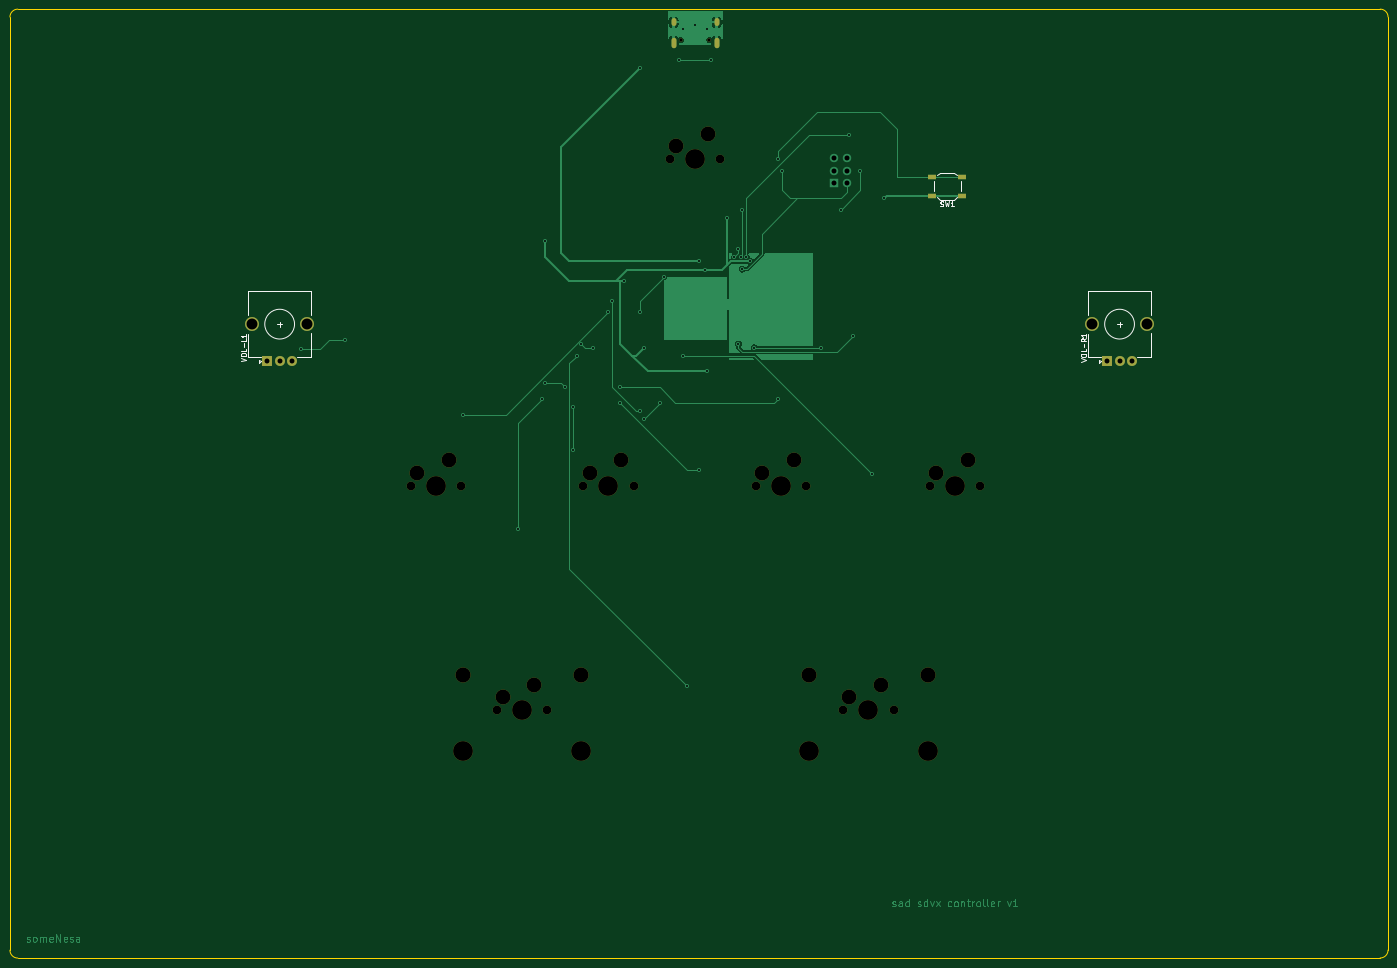
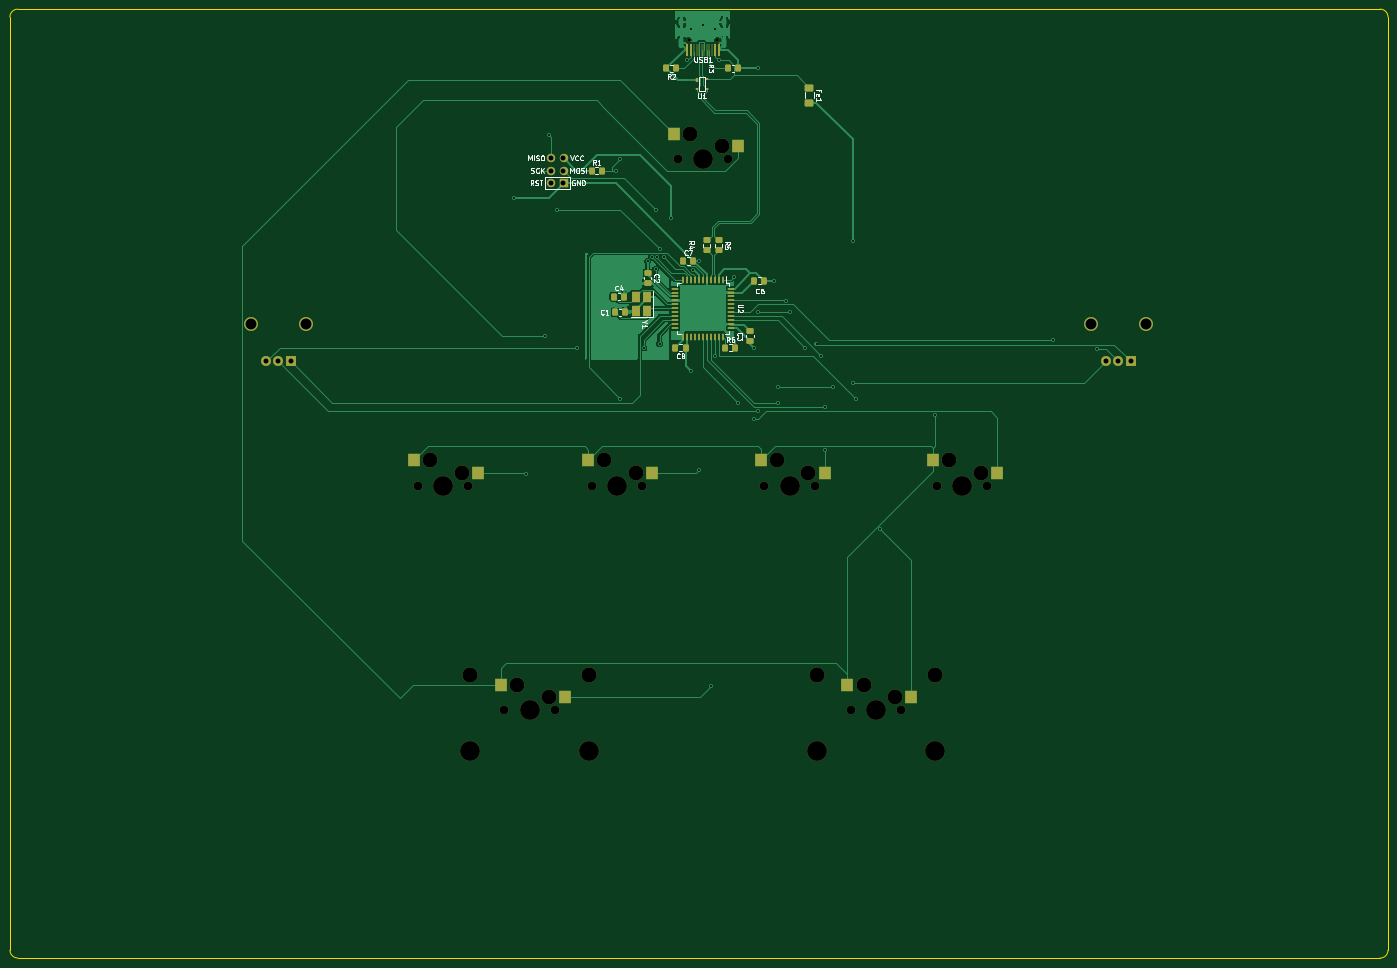
Circuit board: 11 layer files. Board 277.8 x 191.3 mm.
- bottom_copper: sdvx-pcb-B_Cu.gbr (86804 bytes)
- bottom_mask: sdvx-pcb-B_Mask.gbr (7376 bytes)
- paste: sdvx-pcb-B_Paste.gbr (5285 bytes)
- bottom_silk: sdvx-pcb-B_Silkscreen.gbr (21465 bytes)
- outline: sdvx-pcb-Edge_Cuts.gbr (981 bytes)
- top_copper: sdvx-pcb-F_Cu.gbr (37115 bytes)
- top_mask: sdvx-pcb-F_Mask.gbr (2759 bytes)
- paste: sdvx-pcb-F_Paste.gbr (606 bytes)
- top_silk: sdvx-pcb-F_Silkscreen.gbr (5085 bytes)
- drill: sdvx-pcb-NPTH.drl (1305 bytes)
- drill: sdvx-pcb-PTH.drl (1798 bytes)

=== bottom_copper: sdvx-pcb-B_Cu.gbr (86804 bytes, source omitted) ===
=== bottom_mask: sdvx-pcb-B_Mask.gbr (7376 bytes, source omitted) ===
=== paste: sdvx-pcb-B_Paste.gbr ===
%TF.GenerationSoftware,KiCad,Pcbnew,(6.0.5)*%
%TF.CreationDate,2022-06-07T02:55:43-07:00*%
%TF.ProjectId,sdvx-pcb,73647678-2d70-4636-922e-6b696361645f,rev?*%
%TF.SameCoordinates,Original*%
%TF.FileFunction,Paste,Bot*%
%TF.FilePolarity,Positive*%
%FSLAX46Y46*%
G04 Gerber Fmt 4.6, Leading zero omitted, Abs format (unit mm)*
G04 Created by KiCad (PCBNEW (6.0.5)) date 2022-06-07 02:55:43*
%MOMM*%
%LPD*%
G01*
G04 APERTURE LIST*
G04 Aperture macros list*
%AMRoundRect*
0 Rectangle with rounded corners*
0 $1 Rounding radius*
0 $2 $3 $4 $5 $6 $7 $8 $9 X,Y pos of 4 corners*
0 Add a 4 corners polygon primitive as box body*
4,1,4,$2,$3,$4,$5,$6,$7,$8,$9,$2,$3,0*
0 Add four circle primitives for the rounded corners*
1,1,$1+$1,$2,$3*
1,1,$1+$1,$4,$5*
1,1,$1+$1,$6,$7*
1,1,$1+$1,$8,$9*
0 Add four rect primitives between the rounded corners*
20,1,$1+$1,$2,$3,$4,$5,0*
20,1,$1+$1,$4,$5,$6,$7,0*
20,1,$1+$1,$6,$7,$8,$9,0*
20,1,$1+$1,$8,$9,$2,$3,0*%
G04 Aperture macros list end*
%ADD10R,2.550000X2.500000*%
%ADD11RoundRect,0.250000X-0.475000X0.337500X-0.475000X-0.337500X0.475000X-0.337500X0.475000X0.337500X0*%
%ADD12RoundRect,0.250000X-0.450000X0.350000X-0.450000X-0.350000X0.450000X-0.350000X0.450000X0.350000X0*%
%ADD13R,0.550000X1.500000*%
%ADD14R,1.500000X0.550000*%
%ADD15R,0.600000X2.450000*%
%ADD16R,0.300000X2.450000*%
%ADD17RoundRect,0.250000X0.475000X-0.337500X0.475000X0.337500X-0.475000X0.337500X-0.475000X-0.337500X0*%
%ADD18RoundRect,0.250000X0.350000X0.450000X-0.350000X0.450000X-0.350000X-0.450000X0.350000X-0.450000X0*%
%ADD19RoundRect,0.250001X-0.624999X0.462499X-0.624999X-0.462499X0.624999X-0.462499X0.624999X0.462499X0*%
%ADD20RoundRect,0.250000X-0.337500X-0.475000X0.337500X-0.475000X0.337500X0.475000X-0.337500X0.475000X0*%
%ADD21R,0.700000X1.000000*%
%ADD22R,0.700000X0.600000*%
%ADD23RoundRect,0.250000X0.337500X0.475000X-0.337500X0.475000X-0.337500X-0.475000X0.337500X-0.475000X0*%
%ADD24R,1.800000X2.100000*%
%ADD25RoundRect,0.250000X-0.350000X-0.450000X0.350000X-0.450000X0.350000X0.450000X-0.350000X0.450000X0*%
G04 APERTURE END LIST*
D10*
%TO.C,BT-C1*%
X157856250Y-103028750D03*
X170783250Y-100488750D03*
%TD*%
%TO.C,FX-R1*%
X175477500Y-148272500D03*
X188404500Y-145732500D03*
%TD*%
%TO.C,START1*%
X140552500Y-37147500D03*
X153479500Y-34607500D03*
%TD*%
%TO.C,BT-B1*%
X123090000Y-103028750D03*
X136017000Y-100488750D03*
%TD*%
%TO.C,BT-D1*%
X192940000Y-103028750D03*
X205867000Y-100488750D03*
%TD*%
%TO.C,BT-A1*%
X88323750Y-103028750D03*
X101250750Y-100488750D03*
%TD*%
%TO.C,FX-L1*%
X105627500Y-148272500D03*
X118554500Y-145732500D03*
%TD*%
D11*
%TO.C,C2*%
X158750000Y-62706250D03*
X158750000Y-64781250D03*
%TD*%
D12*
%TO.C,R5*%
X144462500Y-56150000D03*
X144462500Y-58150000D03*
%TD*%
D13*
%TO.C,U2*%
X143637500Y-64150000D03*
X144437500Y-64150000D03*
X145237500Y-64150000D03*
X146037500Y-64150000D03*
X146837500Y-64150000D03*
X147637500Y-64150000D03*
X148437500Y-64150000D03*
X149237500Y-64150000D03*
X150037500Y-64150000D03*
X150837500Y-64150000D03*
X151637500Y-64150000D03*
D14*
X153337500Y-65850000D03*
X153337500Y-66650000D03*
X153337500Y-67450000D03*
X153337500Y-68250000D03*
X153337500Y-69050000D03*
X153337500Y-69850000D03*
X153337500Y-70650000D03*
X153337500Y-71450000D03*
X153337500Y-72250000D03*
X153337500Y-73050000D03*
X153337500Y-73850000D03*
D13*
X151637500Y-75550000D03*
X150837500Y-75550000D03*
X150037500Y-75550000D03*
X149237500Y-75550000D03*
X148437500Y-75550000D03*
X147637500Y-75550000D03*
X146837500Y-75550000D03*
X146037500Y-75550000D03*
X145237500Y-75550000D03*
X144437500Y-75550000D03*
X143637500Y-75550000D03*
D14*
X141937500Y-73850000D03*
X141937500Y-73050000D03*
X141937500Y-72250000D03*
X141937500Y-71450000D03*
X141937500Y-70650000D03*
X141937500Y-69850000D03*
X141937500Y-69050000D03*
X141937500Y-68250000D03*
X141937500Y-67450000D03*
X141937500Y-66650000D03*
X141937500Y-65850000D03*
%TD*%
D15*
%TO.C,USB1*%
X144412500Y-17717500D03*
X145187500Y-17717500D03*
D16*
X145887500Y-17717500D03*
X146387500Y-17717500D03*
X146887500Y-17717500D03*
X147387500Y-17717500D03*
X147887500Y-17717500D03*
X148387500Y-17717500D03*
X148887500Y-17717500D03*
X149387500Y-17717500D03*
D15*
X150087500Y-17717500D03*
X150862500Y-17717500D03*
%TD*%
D17*
%TO.C,C3*%
X138112500Y-76443750D03*
X138112500Y-74368750D03*
%TD*%
D18*
%TO.C,R1*%
X170068750Y-42068750D03*
X168068750Y-42068750D03*
%TD*%
%TO.C,R6*%
X143081250Y-77787500D03*
X141081250Y-77787500D03*
%TD*%
D19*
%TO.C,Fe1*%
X126206250Y-25400000D03*
X126206250Y-28375000D03*
%TD*%
D20*
%TO.C,C8*%
X151118750Y-77787500D03*
X153193750Y-77787500D03*
%TD*%
D21*
%TO.C,U1*%
X148843750Y-23856250D03*
D22*
X148843750Y-25556250D03*
X146843750Y-25556250D03*
X146843750Y-23656250D03*
%TD*%
D23*
%TO.C,C7*%
X151606250Y-60325000D03*
X149531250Y-60325000D03*
%TD*%
%TO.C,C1*%
X165343750Y-70643750D03*
X163268750Y-70643750D03*
%TD*%
%TO.C,C4*%
X165587500Y-67468750D03*
X163512500Y-67468750D03*
%TD*%
D24*
%TO.C,Y1*%
X158815625Y-70434375D03*
X158815625Y-67534375D03*
X161115625Y-67534375D03*
X161115625Y-70434375D03*
%TD*%
D20*
%TO.C,C6*%
X135243750Y-64293750D03*
X137318750Y-64293750D03*
%TD*%
D18*
%TO.C,R3*%
X142493750Y-21431250D03*
X140493750Y-21431250D03*
%TD*%
D25*
%TO.C,R2*%
X152987500Y-21431250D03*
X154987500Y-21431250D03*
%TD*%
D12*
%TO.C,R4*%
X146843750Y-56150000D03*
X146843750Y-58150000D03*
%TD*%
M02*

=== bottom_silk: sdvx-pcb-B_Silkscreen.gbr (21465 bytes, source omitted) ===
=== outline: sdvx-pcb-Edge_Cuts.gbr ===
%TF.GenerationSoftware,KiCad,Pcbnew,(6.0.5)*%
%TF.CreationDate,2022-06-07T02:55:43-07:00*%
%TF.ProjectId,sdvx-pcb,73647678-2d70-4636-922e-6b696361645f,rev?*%
%TF.SameCoordinates,Original*%
%TF.FileFunction,Profile,NP*%
%FSLAX46Y46*%
G04 Gerber Fmt 4.6, Leading zero omitted, Abs format (unit mm)*
G04 Created by KiCad (PCBNEW (6.0.5)) date 2022-06-07 02:55:43*
%MOMM*%
%LPD*%
G01*
G04 APERTURE LIST*
%TA.AperFunction,Profile*%
%ADD10C,0.100000*%
%TD*%
G04 APERTURE END LIST*
D10*
X11112500Y-9525000D02*
X285750000Y-9525000D01*
X9525000Y-199231250D02*
X9525000Y-11112500D01*
X285740068Y-200801268D02*
G75*
G03*
X287327568Y-199213778I32J1587468D01*
G01*
X285740068Y-200801278D02*
X11112500Y-200818750D01*
X9524950Y-199231250D02*
G75*
G03*
X11112500Y-200818750I1587550J50D01*
G01*
X287337500Y-11112500D02*
G75*
G03*
X285750000Y-9525000I-1587500J0D01*
G01*
X11112500Y-9525000D02*
G75*
G03*
X9525000Y-11112500I0J-1587500D01*
G01*
X287337500Y-11112500D02*
X287327568Y-199213778D01*
M02*

=== top_copper: sdvx-pcb-F_Cu.gbr (37115 bytes, source omitted) ===
=== top_mask: sdvx-pcb-F_Mask.gbr ===
%TF.GenerationSoftware,KiCad,Pcbnew,(6.0.5)*%
%TF.CreationDate,2022-06-07T02:55:43-07:00*%
%TF.ProjectId,sdvx-pcb,73647678-2d70-4636-922e-6b696361645f,rev?*%
%TF.SameCoordinates,Original*%
%TF.FileFunction,Soldermask,Top*%
%TF.FilePolarity,Negative*%
%FSLAX46Y46*%
G04 Gerber Fmt 4.6, Leading zero omitted, Abs format (unit mm)*
G04 Created by KiCad (PCBNEW (6.0.5)) date 2022-06-07 02:55:43*
%MOMM*%
%LPD*%
G01*
G04 APERTURE LIST*
%ADD10C,1.750000*%
%ADD11C,3.000000*%
%ADD12C,3.987800*%
%ADD13C,3.048000*%
%ADD14R,1.800000X1.100000*%
%ADD15R,2.000000X2.000000*%
%ADD16C,2.000000*%
%ADD17C,2.800000*%
%ADD18C,0.650000*%
%ADD19O,1.000000X2.100000*%
%ADD20O,1.000000X1.600000*%
G04 APERTURE END LIST*
D10*
%TO.C,BT-C1*%
X170021250Y-105568750D03*
D11*
X167481250Y-100488750D03*
D12*
X164941250Y-105568750D03*
D10*
X159861250Y-105568750D03*
D11*
X161131250Y-103028750D03*
%TD*%
%TO.C,FX-R1*%
X178752500Y-148272500D03*
D12*
X170624500Y-159067500D03*
D11*
X185102500Y-145732500D03*
D12*
X194500500Y-159067500D03*
D10*
X177482500Y-150812500D03*
D13*
X194500500Y-143827500D03*
D12*
X182562500Y-150812500D03*
D13*
X170624500Y-143827500D03*
D10*
X187642500Y-150812500D03*
%TD*%
%TO.C,START1*%
X152717500Y-39687500D03*
X142557500Y-39687500D03*
D11*
X143827500Y-37147500D03*
X150177500Y-34607500D03*
D12*
X147637500Y-39687500D03*
%TD*%
D10*
%TO.C,BT-B1*%
X135255000Y-105568750D03*
D11*
X126365000Y-103028750D03*
D12*
X130175000Y-105568750D03*
D11*
X132715000Y-100488750D03*
D10*
X125095000Y-105568750D03*
%TD*%
D14*
%TO.C,SW1*%
X201537500Y-47093750D03*
X195337500Y-47093750D03*
X201537500Y-43393750D03*
X195337500Y-43393750D03*
%TD*%
D10*
%TO.C,BT-D1*%
X205105000Y-105568750D03*
D11*
X202565000Y-100488750D03*
X196215000Y-103028750D03*
D10*
X194945000Y-105568750D03*
D12*
X200025000Y-105568750D03*
%TD*%
D11*
%TO.C,BT-A1*%
X97948750Y-100488750D03*
D10*
X100488750Y-105568750D03*
D12*
X95408750Y-105568750D03*
D11*
X91598750Y-103028750D03*
D10*
X90328750Y-105568750D03*
%TD*%
D11*
%TO.C,FX-L1*%
X108902500Y-148272500D03*
D13*
X124650500Y-143827500D03*
D12*
X124650500Y-159067500D03*
D13*
X100774500Y-143827500D03*
D12*
X112712500Y-150812500D03*
X100774500Y-159067500D03*
D10*
X107632500Y-150812500D03*
X117792500Y-150812500D03*
D11*
X115252500Y-145732500D03*
%TD*%
D15*
%TO.C,VOL-R1*%
X230706250Y-80525000D03*
D16*
X235706250Y-80525000D03*
X233206250Y-80525000D03*
D17*
X238806250Y-73025000D03*
X227606250Y-73025000D03*
%TD*%
D15*
%TO.C,VOL-L1*%
X61393750Y-80525000D03*
D16*
X66393750Y-80525000D03*
X63893750Y-80525000D03*
D17*
X58293750Y-73025000D03*
X69493750Y-73025000D03*
%TD*%
D18*
%TO.C,USB1*%
X150527500Y-15772500D03*
X144747500Y-15772500D03*
D19*
X151957500Y-16302500D03*
X143317500Y-16302500D03*
D20*
X151957500Y-12122500D03*
X143317500Y-12122500D03*
%TD*%
M02*

=== paste: sdvx-pcb-F_Paste.gbr ===
%TF.GenerationSoftware,KiCad,Pcbnew,(6.0.5)*%
%TF.CreationDate,2022-06-07T02:55:43-07:00*%
%TF.ProjectId,sdvx-pcb,73647678-2d70-4636-922e-6b696361645f,rev?*%
%TF.SameCoordinates,Original*%
%TF.FileFunction,Paste,Top*%
%TF.FilePolarity,Positive*%
%FSLAX46Y46*%
G04 Gerber Fmt 4.6, Leading zero omitted, Abs format (unit mm)*
G04 Created by KiCad (PCBNEW (6.0.5)) date 2022-06-07 02:55:43*
%MOMM*%
%LPD*%
G01*
G04 APERTURE LIST*
%ADD10R,1.800000X1.100000*%
G04 APERTURE END LIST*
D10*
%TO.C,SW1*%
X201537500Y-47093750D03*
X195337500Y-47093750D03*
X201537500Y-43393750D03*
X195337500Y-43393750D03*
%TD*%
M02*

=== top_silk: sdvx-pcb-F_Silkscreen.gbr ===
%TF.GenerationSoftware,KiCad,Pcbnew,(6.0.5)*%
%TF.CreationDate,2022-06-07T02:55:43-07:00*%
%TF.ProjectId,sdvx-pcb,73647678-2d70-4636-922e-6b696361645f,rev?*%
%TF.SameCoordinates,Original*%
%TF.FileFunction,Legend,Top*%
%TF.FilePolarity,Positive*%
%FSLAX46Y46*%
G04 Gerber Fmt 4.6, Leading zero omitted, Abs format (unit mm)*
G04 Created by KiCad (PCBNEW (6.0.5)) date 2022-06-07 02:55:43*
%MOMM*%
%LPD*%
G01*
G04 APERTURE LIST*
%ADD10C,0.150000*%
%ADD11C,0.120000*%
G04 APERTURE END LIST*
D10*
%TO.C,SW1*%
X197104166Y-49248511D02*
X197247023Y-49296130D01*
X197485119Y-49296130D01*
X197580357Y-49248511D01*
X197627976Y-49200892D01*
X197675595Y-49105654D01*
X197675595Y-49010416D01*
X197627976Y-48915178D01*
X197580357Y-48867559D01*
X197485119Y-48819940D01*
X197294642Y-48772321D01*
X197199404Y-48724702D01*
X197151785Y-48677083D01*
X197104166Y-48581845D01*
X197104166Y-48486607D01*
X197151785Y-48391369D01*
X197199404Y-48343750D01*
X197294642Y-48296130D01*
X197532738Y-48296130D01*
X197675595Y-48343750D01*
X198008928Y-48296130D02*
X198247023Y-49296130D01*
X198437500Y-48581845D01*
X198627976Y-49296130D01*
X198866071Y-48296130D01*
X199770833Y-49296130D02*
X199199404Y-49296130D01*
X199485119Y-49296130D02*
X199485119Y-48296130D01*
X199389880Y-48438988D01*
X199294642Y-48534226D01*
X199199404Y-48581845D01*
%TO.C,VOL-R1*%
X225458630Y-80582142D02*
X226458630Y-80248809D01*
X225458630Y-79915476D01*
X225458630Y-79391666D02*
X225458630Y-79201190D01*
X225506250Y-79105952D01*
X225601488Y-79010714D01*
X225791964Y-78963095D01*
X226125297Y-78963095D01*
X226315773Y-79010714D01*
X226411011Y-79105952D01*
X226458630Y-79201190D01*
X226458630Y-79391666D01*
X226411011Y-79486904D01*
X226315773Y-79582142D01*
X226125297Y-79629761D01*
X225791964Y-79629761D01*
X225601488Y-79582142D01*
X225506250Y-79486904D01*
X225458630Y-79391666D01*
X226458630Y-78058333D02*
X226458630Y-78534523D01*
X225458630Y-78534523D01*
X226077678Y-77725000D02*
X226077678Y-76963095D01*
X226458630Y-75915476D02*
X225982440Y-76248809D01*
X226458630Y-76486904D02*
X225458630Y-76486904D01*
X225458630Y-76105952D01*
X225506250Y-76010714D01*
X225553869Y-75963095D01*
X225649107Y-75915476D01*
X225791964Y-75915476D01*
X225887202Y-75963095D01*
X225934821Y-76010714D01*
X225982440Y-76105952D01*
X225982440Y-76486904D01*
X226458630Y-74963095D02*
X226458630Y-75534523D01*
X226458630Y-75248809D02*
X225458630Y-75248809D01*
X225601488Y-75344047D01*
X225696726Y-75439285D01*
X225744345Y-75534523D01*
%TO.C,VOL-L1*%
X56146130Y-80486904D02*
X57146130Y-80153571D01*
X56146130Y-79820238D01*
X56146130Y-79296428D02*
X56146130Y-79105952D01*
X56193750Y-79010714D01*
X56288988Y-78915476D01*
X56479464Y-78867857D01*
X56812797Y-78867857D01*
X57003273Y-78915476D01*
X57098511Y-79010714D01*
X57146130Y-79105952D01*
X57146130Y-79296428D01*
X57098511Y-79391666D01*
X57003273Y-79486904D01*
X56812797Y-79534523D01*
X56479464Y-79534523D01*
X56288988Y-79486904D01*
X56193750Y-79391666D01*
X56146130Y-79296428D01*
X57146130Y-77963095D02*
X57146130Y-78439285D01*
X56146130Y-78439285D01*
X56765178Y-77629761D02*
X56765178Y-76867857D01*
X57146130Y-75915476D02*
X57146130Y-76391666D01*
X56146130Y-76391666D01*
X57146130Y-75058333D02*
X57146130Y-75629761D01*
X57146130Y-75344047D02*
X56146130Y-75344047D01*
X56288988Y-75439285D01*
X56384226Y-75534523D01*
X56431845Y-75629761D01*
D11*
%TO.C,SW1*%
X196987500Y-47963750D02*
X196497500Y-47473750D01*
X195717500Y-44203750D02*
X195717500Y-46283750D01*
X199887500Y-42523750D02*
X196987500Y-42523750D01*
X201157500Y-44203750D02*
X201157500Y-46283750D01*
X199887500Y-47963750D02*
X196987500Y-47963750D01*
X199887500Y-47963750D02*
X200377500Y-47473750D01*
X196987500Y-42523750D02*
X196497500Y-43013750D01*
X199887500Y-42523750D02*
X200377500Y-43013750D01*
%TO.C,VOL-R1*%
X239506250Y-74825000D02*
X239506250Y-79725000D01*
X226906250Y-79725000D02*
X229406250Y-79725000D01*
X226906250Y-74925000D02*
X226906250Y-79725000D01*
X239506250Y-79725000D02*
X236706250Y-79725000D01*
X229106250Y-80825000D02*
X229106250Y-80225000D01*
X239506250Y-66325000D02*
X239506250Y-71225000D01*
X226906250Y-71225000D02*
X226906250Y-66325000D01*
X229406250Y-80525000D02*
X229106250Y-80825000D01*
X232706250Y-73025000D02*
X233706250Y-73025000D01*
X226906250Y-66325000D02*
X239506250Y-66325000D01*
X233206250Y-73525000D02*
X233206250Y-72525000D01*
X229106250Y-80225000D02*
X229406250Y-80525000D01*
X236206250Y-73025000D02*
G75*
G03*
X236206250Y-73025000I-3000000J0D01*
G01*
%TO.C,VOL-L1*%
X57593750Y-79725000D02*
X60093750Y-79725000D01*
X59793750Y-80225000D02*
X60093750Y-80525000D01*
X59793750Y-80825000D02*
X59793750Y-80225000D01*
X57593750Y-74925000D02*
X57593750Y-79725000D01*
X70193750Y-79725000D02*
X67393750Y-79725000D01*
X57593750Y-71225000D02*
X57593750Y-66325000D01*
X57593750Y-66325000D02*
X70193750Y-66325000D01*
X70193750Y-74825000D02*
X70193750Y-79725000D01*
X70193750Y-66325000D02*
X70193750Y-71225000D01*
X63893750Y-73525000D02*
X63893750Y-72525000D01*
X63393750Y-73025000D02*
X64393750Y-73025000D01*
X60093750Y-80525000D02*
X59793750Y-80825000D01*
X66893750Y-73025000D02*
G75*
G03*
X66893750Y-73025000I-3000000J0D01*
G01*
%TD*%
M02*

=== drill: sdvx-pcb-NPTH.drl ===
M48
; DRILL file {KiCad (6.0.5)} date Tue Jun  7 02:55:48 2022
; FORMAT={-:-/ absolute / inch / decimal}
; #@! TF.CreationDate,2022-06-07T02:55:48-07:00
; #@! TF.GenerationSoftware,Kicad,Pcbnew,(6.0.5)
; #@! TF.FileFunction,NonPlated,1,2,NPTH
FMAT,2
INCH
; #@! TA.AperFunction,NonPlated,NPTH,ComponentDrill
T1C0.0256
; #@! TA.AperFunction,NonPlated,NPTH,ComponentDrill
T2C0.0689
; #@! TA.AperFunction,NonPlated,NPTH,ComponentDrill
T3C0.1181
; #@! TA.AperFunction,NonPlated,NPTH,ComponentDrill
T4C0.1200
; #@! TA.AperFunction,NonPlated,NPTH,ComponentDrill
T5C0.1570
%
G90
G05
T1
X5.6987Y-0.621
X5.9263Y-0.621
T2
X3.5562Y-4.1562
X3.9562Y-4.1562
X4.2375Y-5.9375
X4.6375Y-5.9375
X4.925Y-4.1562
X5.325Y-4.1562
X5.6125Y-1.5625
X6.0125Y-1.5625
X6.2938Y-4.1562
X6.6937Y-4.1562
X6.9875Y-5.9375
X7.3875Y-5.9375
X7.675Y-4.1562
X8.075Y-4.1562
T3
X3.6062Y-4.0562
X3.8562Y-3.9562
X4.2875Y-5.8375
X4.5375Y-5.7375
X4.975Y-4.0562
X5.225Y-3.9562
X5.6625Y-1.4625
X5.9125Y-1.3625
X6.3438Y-4.0562
X6.5938Y-3.9562
X7.0375Y-5.8375
X7.2875Y-5.7375
X7.725Y-4.0562
X7.975Y-3.9562
T4
X3.9675Y-5.6625
X4.9075Y-5.6625
X6.7175Y-5.6625
X7.6575Y-5.6625
T5
X3.7563Y-4.1562
X3.9675Y-6.2625
X4.4375Y-5.9375
X4.9075Y-6.2625
X5.125Y-4.1562
X5.8125Y-1.5625
X6.4937Y-4.1562
X6.7175Y-6.2625
X7.1875Y-5.9375
X7.6575Y-6.2625
X7.875Y-4.1562
T0
M30

=== drill: sdvx-pcb-PTH.drl ===
M48
; DRILL file {KiCad (6.0.5)} date Tue Jun  7 02:55:48 2022
; FORMAT={-:-/ absolute / inch / decimal}
; #@! TF.CreationDate,2022-06-07T02:55:48-07:00
; #@! TF.GenerationSoftware,Kicad,Pcbnew,(6.0.5)
; #@! TF.FileFunction,Plated,1,2,PTH
FMAT,2
INCH
; #@! TA.AperFunction,Plated,PTH,ViaDrill
T1C0.0157
; #@! TA.AperFunction,Plated,PTH,ComponentDrill
T2C0.0236
; #@! TA.AperFunction,Plated,PTH,ComponentDrill
T3C0.0394
; #@! TA.AperFunction,Plated,PTH,ComponentDrill
T4C0.0866
%
G90
G05
T1
X2.6875Y-3.0696
X3.0312Y-3.0
X3.9688Y-3.5938
X4.4062Y-4.5
X4.5938Y-3.4688
X4.625Y-2.2188
X4.625Y-3.3438
X4.7812Y-3.375
X4.8438Y-3.5312
X4.8438Y-3.875
X4.875Y-3.125
X4.9108Y-3.0358
X5.0Y-3.0625
X5.125Y-2.7812
X5.1562Y-2.6875
X5.2188Y-3.375
X5.2188Y-3.5
X5.25Y-2.5312
X5.375Y-0.8438
X5.375Y-2.7812
X5.375Y-3.5625
X5.4062Y-3.0625
X5.4062Y-3.625
X5.5312Y-3.5
X5.5625Y-2.5
X5.6875Y-0.7812
X5.7188Y-0.5312
X5.7188Y-3.125
X5.75Y-5.75
X5.8125Y-0.5
X5.8438Y-2.375
X5.8438Y-4.0312
X5.8931Y-2.445
X5.9062Y-0.5312
X5.9062Y-3.25
X5.9375Y-0.7812
X6.0625Y-2.0312
X6.125Y-2.3438
X6.1562Y-2.2812
X6.1562Y-3.0312
X6.1788Y-2.3432
X6.1875Y-1.9688
X6.1875Y-2.4375
X6.2188Y-2.3438
X6.25Y-2.375
X6.2812Y-3.0625
X6.4688Y-1.5625
X6.4688Y-3.4688
X6.5Y-1.6562
X6.8125Y-3.0625
X6.9688Y-1.9688
X7.0312Y-1.375
X7.0625Y-2.9688
X7.125Y-1.6562
X7.2188Y-4.0625
X7.3125Y-1.875
T3
X2.4171Y-3.1703
X2.5155Y-3.1703
X2.6139Y-3.1703
X6.9188Y-1.5562
X6.9188Y-1.6562
X6.9188Y-1.7562
X7.0187Y-1.5562
X7.0187Y-1.6562
X7.0187Y-1.7562
X9.0829Y-3.1703
X9.1813Y-3.1703
X9.2798Y-3.1703
T4
X2.295Y-2.875
X2.736Y-2.875
X8.9609Y-2.875
X9.4018Y-2.875
T2
G00X5.6424Y-0.4655
M15
G01X5.6424Y-0.4891
M16
G05
G00X5.6424Y-0.6202
M15
G01X5.6424Y-0.6635
M16
G05
G00X5.9826Y-0.4655
M15
G01X5.9826Y-0.4891
M16
G05
G00X5.9826Y-0.6202
M15
G01X5.9826Y-0.6635
M16
G05
T0
M30

